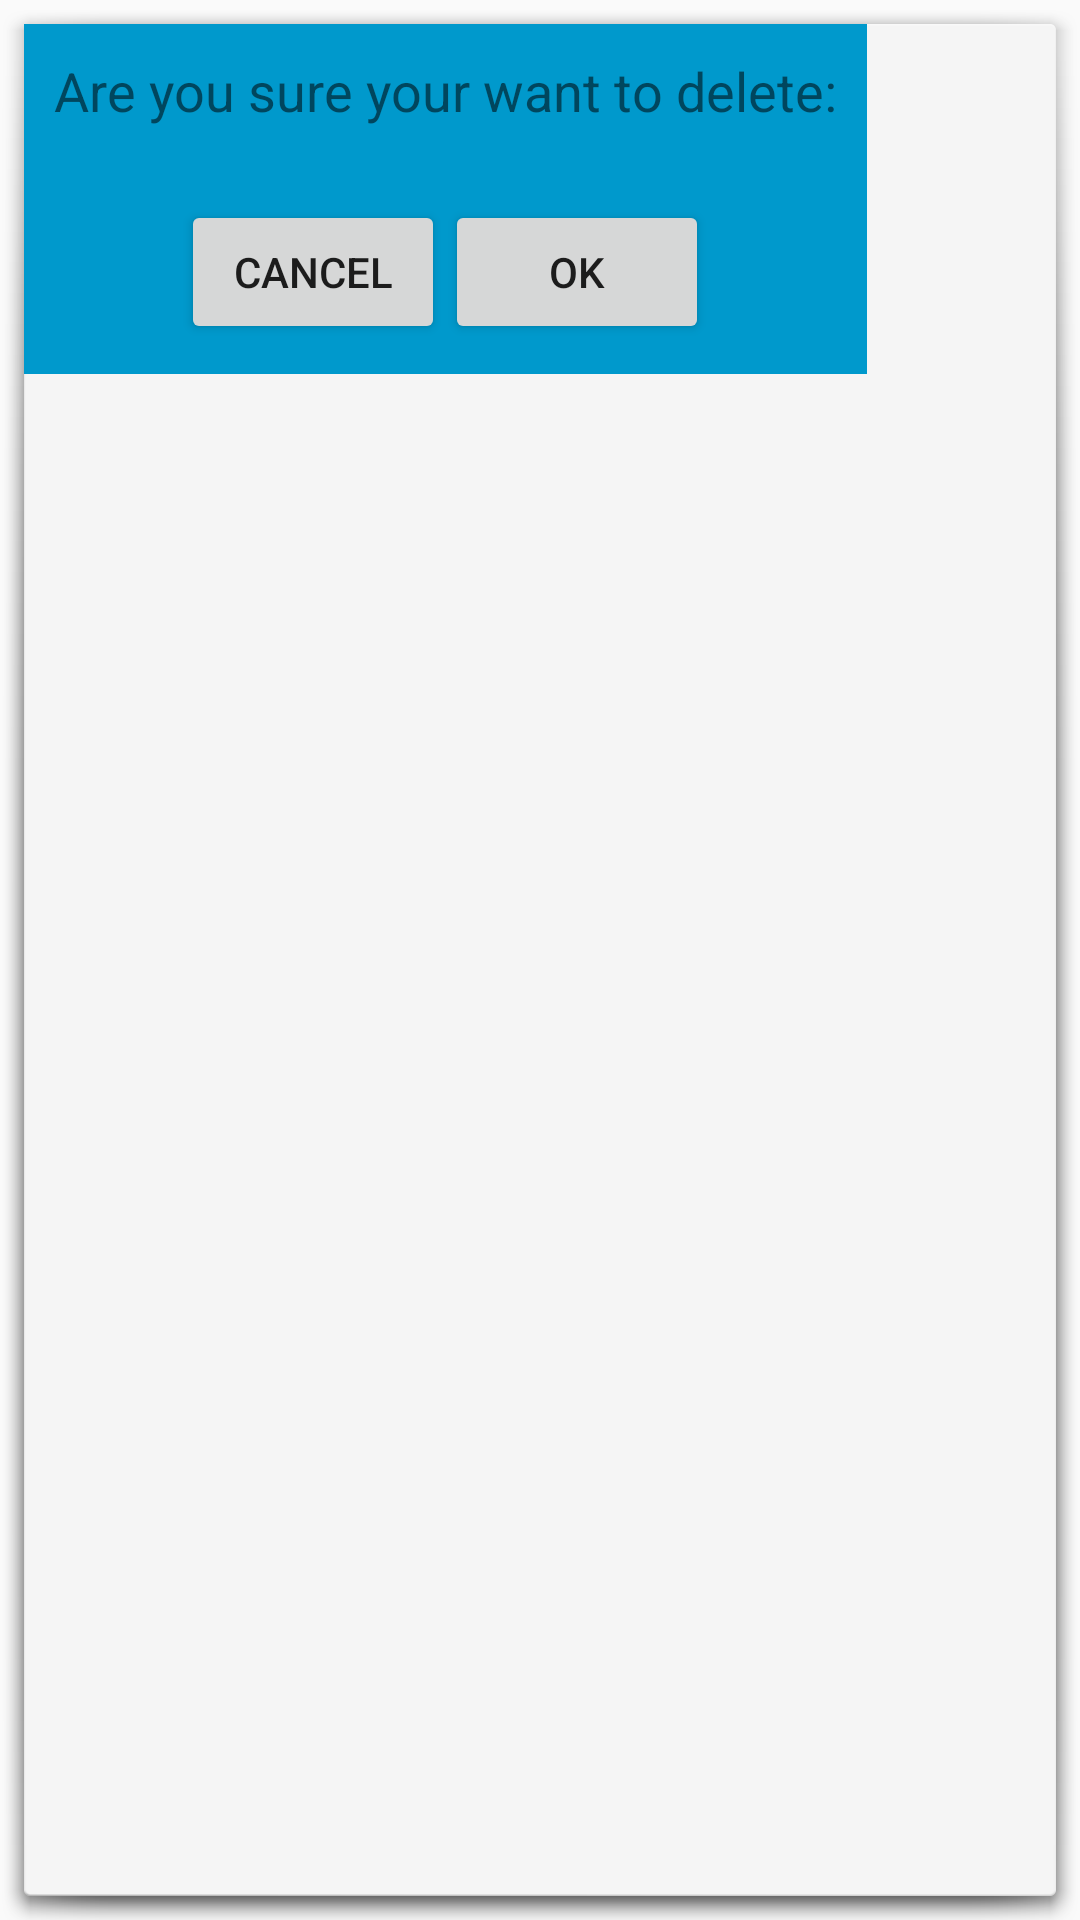

Produce the Android XML layout that renders to this screen, including the resource entries it uses.
<!-- AndroidManifest.xml: application theme AppTheme -->
<!-- res/layout/popup_for_deleting.xml -->
<?xml version="1.0" encoding="utf-8"?>
<LinearLayout xmlns:android="http://schemas.android.com/apk/res/android"
    android:layout_width="wrap_content"
    android:layout_height="wrap_content"
    android:layout_gravity="center"
    android:background="@android:drawable/dialog_holo_light_frame"
    android:orientation="vertical">
    <LinearLayout
        android:layout_width="wrap_content"
        android:layout_height="wrap_content"
        android:orientation="vertical"
        android:background="@android:color/holo_blue_dark"
        android:padding="10dp">

        <LinearLayout
            android:layout_width="wrap_content"
            android:layout_height="wrap_content"
            android:orientation="vertical"
            android:layout_gravity="center">
            <TextView
                android:layout_width="fill_parent"
                android:layout_height="wrap_content"
                android:textSize="18sp"
                android:text="@string/are_you_sure_your_want_to_delete"/>
            <TextView
                android:id="@+id/popup_item"
                android:layout_width="fill_parent"
                android:layout_height="wrap_content"
                android:textAlignment="center"
                android:textSize="18sp" />
        </LinearLayout>

        <LinearLayout
            android:layout_width="wrap_content"
            android:layout_height="wrap_content"
            android:layout_gravity="center"
            android:orientation="horizontal">

            <Button
                android:id="@+id/popup_cancel"
                android:layout_width="wrap_content"
                android:layout_height="wrap_content"
                android:text="@string/cancel"/>
            <Button
                android:id="@+id/popup_ok"
                android:layout_width="wrap_content"
                android:layout_height="wrap_content"
                android:text="@string/ok"
                />
        </LinearLayout>
    </LinearLayout>
</LinearLayout>
<!-- resources referenced by this layout -->
<resources>
  <string name="are_you_sure_your_want_to_delete">Are you sure your want to delete:</string>
  <string name="cancel">Cancel</string>
  <string name="ok">OK</string>
  <style name="AppTheme" parent="Theme.AppCompat.Light.DarkActionBar">
          
          <item name="colorPrimary">@color/colorPrimary</item>
          <item name="colorPrimaryDark">@color/colorPrimaryDark</item>
          <item name="colorAccent">@color/colorAccent</item>
          
      </style>
  <color name="colorPrimary">#3f51b5</color>
  <color name="colorPrimaryDark">#303F9F</color>
  <color name="colorAccent">#FF4081</color>
</resources>
